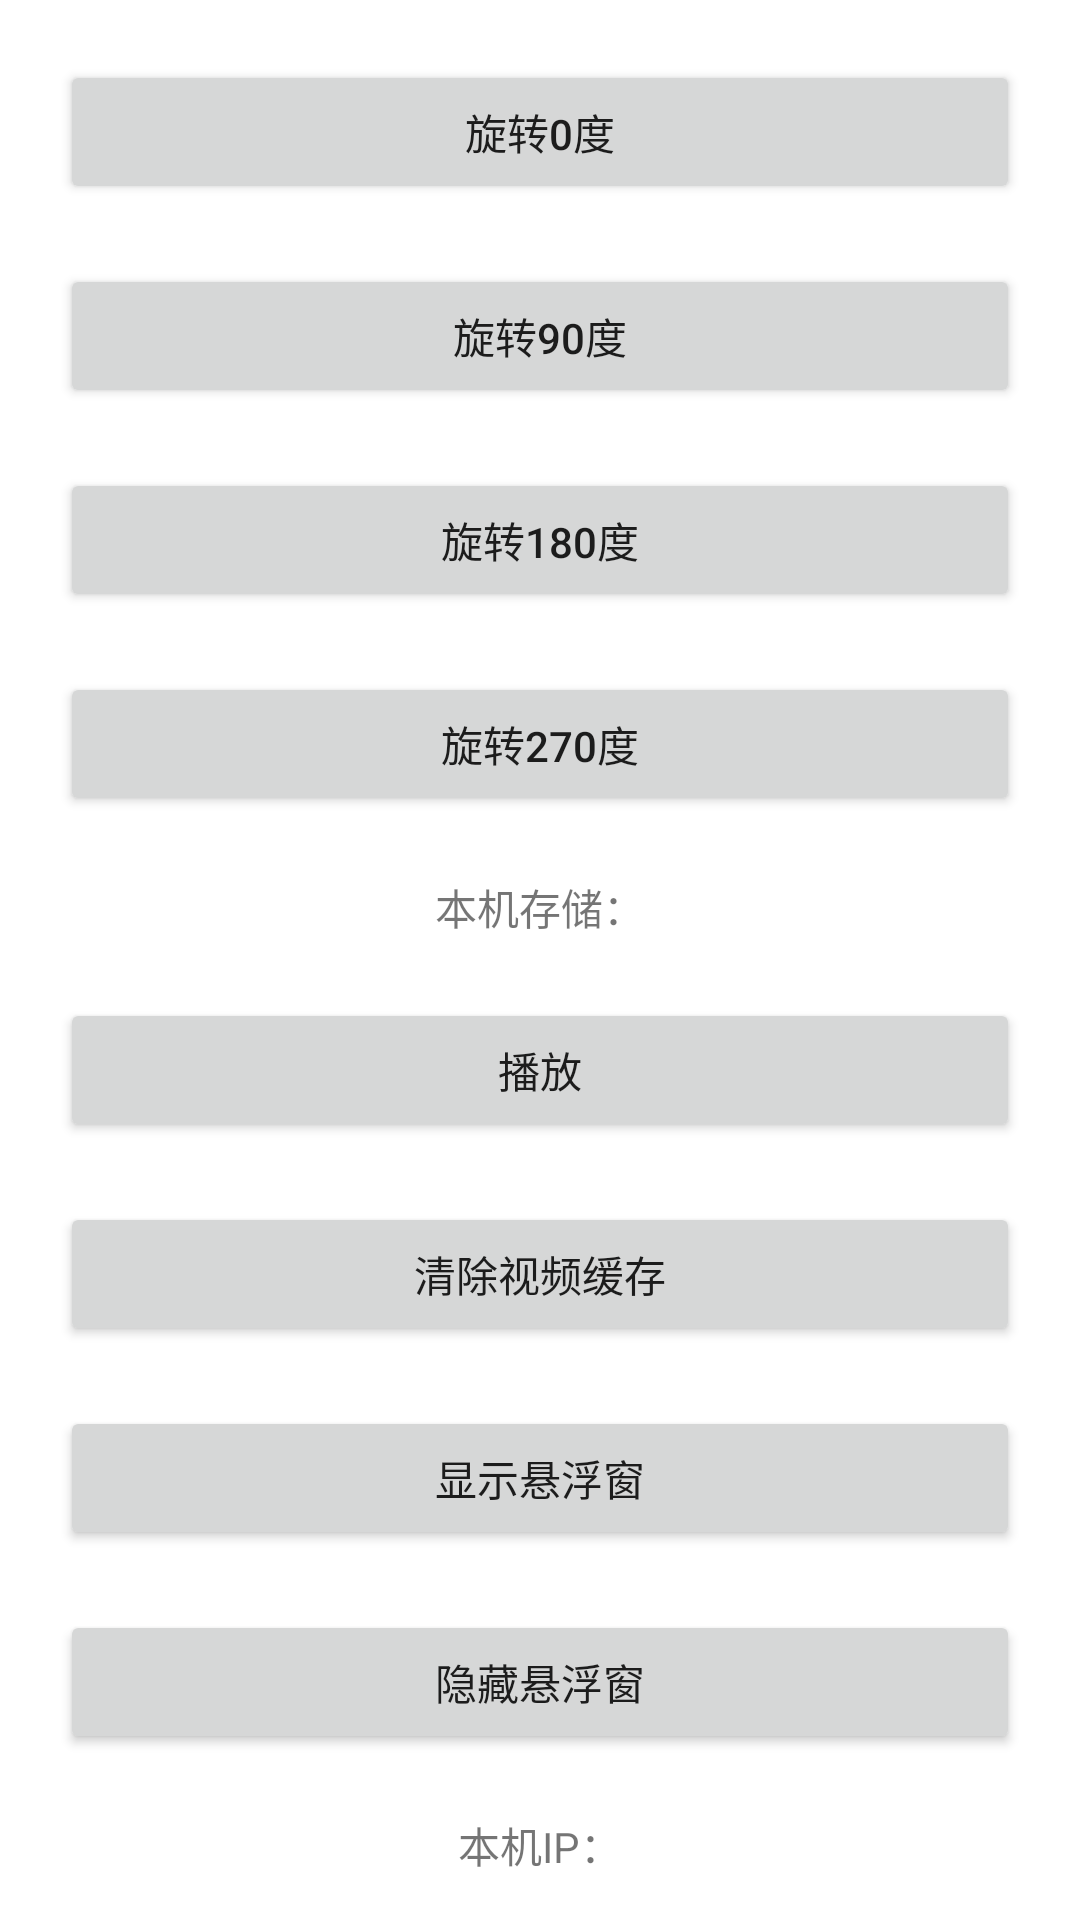

The Android layout XML behind this screen, and the referenced resources:
<!-- AndroidManifest.xml: application theme Theme.MediaDemo -->
<!-- res/layout/activity_main.xml -->
<?xml version="1.0" encoding="utf-8"?>
<LinearLayout xmlns:android="http://schemas.android.com/apk/res/android"
    xmlns:app="http://schemas.android.com/apk/res-auto"
    xmlns:tools="http://schemas.android.com/tools"
    android:layout_width="match_parent"
    android:layout_height="match_parent"
    android:orientation="vertical"
    tools:context=".MainActivity">

    <androidx.core.widget.NestedScrollView
        android:layout_width="match_parent"
        android:layout_height="match_parent">

        <LinearLayout
            android:layout_width="match_parent"
            android:layout_height="wrap_content"
            android:orientation="vertical">

            <Button
                android:id="@+id/btn_rotate_0"
                android:layout_width="match_parent"
                android:layout_height="wrap_content"
                android:layout_marginLeft="20dp"
                android:layout_marginTop="20dp"
                android:layout_marginRight="20dp"
                android:text="旋转0度" />

            <Button
                android:id="@+id/btn_rotate_90"
                android:layout_width="match_parent"
                android:layout_height="wrap_content"
                android:layout_marginLeft="20dp"
                android:layout_marginTop="20dp"
                android:layout_marginRight="20dp"
                android:text="旋转90度" />

            <Button
                android:id="@+id/btn_rotate_180"
                android:layout_width="match_parent"
                android:layout_height="wrap_content"
                android:layout_marginLeft="20dp"
                android:layout_marginTop="20dp"
                android:layout_marginRight="20dp"
                android:text="旋转180度" />

            <Button
                android:id="@+id/btn_rotate_270"
                android:layout_width="match_parent"
                android:layout_height="wrap_content"
                android:layout_marginLeft="20dp"
                android:layout_marginTop="20dp"
                android:layout_marginRight="20dp"
                android:text="旋转270度" />

            <TextView
                android:id="@+id/tv_storage"
                android:layout_width="match_parent"
                android:layout_height="wrap_content"
                android:gravity="center_horizontal"
                android:layout_marginLeft="20dp"
                android:layout_marginTop="20dp"
                android:layout_marginRight="20dp"
                android:text="本机存储：" />

            <Button
                android:id="@+id/btn_player"
                android:layout_width="match_parent"
                android:layout_height="wrap_content"
                android:layout_marginLeft="20dp"
                android:layout_marginTop="20dp"
                android:layout_marginRight="20dp"
                android:text="播放" />


            <Button
                android:id="@+id/btn_clear"
                android:layout_width="match_parent"
                android:layout_height="wrap_content"
                android:layout_marginLeft="20dp"
                android:layout_marginTop="20dp"
                android:layout_marginRight="20dp"
                android:text="清除视频缓存" />

            <Button
                android:id="@+id/btn_show"
                android:layout_width="match_parent"
                android:layout_height="wrap_content"
                android:layout_marginLeft="20dp"
                android:layout_marginTop="20dp"
                android:layout_marginRight="20dp"
                android:text="显示悬浮窗" />

            <Button
                android:id="@+id/btn_hide"
                android:layout_width="match_parent"
                android:layout_height="wrap_content"
                android:layout_marginLeft="20dp"
                android:layout_marginTop="20dp"
                android:layout_marginRight="20dp"
                android:text="隐藏悬浮窗" />

            <TextView
                android:id="@+id/tv_ip"
                android:layout_width="match_parent"
                android:layout_height="wrap_content"
                android:gravity="center_horizontal"
                android:layout_marginLeft="20dp"
                android:layout_marginTop="20dp"
                android:layout_marginRight="20dp"
                android:text="本机IP：" />

            <TextView
                android:id="@+id/tv_model"
                android:layout_width="match_parent"
                android:layout_height="wrap_content"
                android:gravity="center_horizontal"
                android:layout_marginLeft="20dp"
                android:layout_marginTop="20dp"
                android:layout_marginRight="20dp"
                android:text="手机型号：" />

            <TextClock
                android:layout_width="wrap_content"
                android:layout_height="wrap_content"
                android:layout_gravity="center_horizontal"
                android:layout_marginLeft="20dp"
                android:layout_marginTop="20dp"
                android:layout_marginRight="20dp"
                android:format12Hour="h:mm"
                android:format24Hour="HH:mm"/>

            <TextClock
                android:layout_width="wrap_content"
                android:layout_height="wrap_content"
                android:layout_gravity="center_horizontal"
                android:layout_marginLeft="20dp"
                android:layout_marginTop="20dp"
                android:layout_marginRight="20dp"
                android:format12Hour="yyyy/MM/dd"
                android:format24Hour="yyyy/MM/dd"/>

            <TextClock
                android:layout_width="wrap_content"
                android:layout_height="wrap_content"
                android:layout_gravity="center_horizontal"
                android:layout_marginLeft="20dp"
                android:layout_marginTop="20dp"
                android:layout_marginRight="20dp"
                android:format12Hour="E"
                android:format24Hour="E"/>

            <TextView
                android:id="@+id/tv_network_type"
                android:layout_width="match_parent"
                android:layout_height="wrap_content"
                android:gravity="center_horizontal"
                android:layout_marginLeft="20dp"
                android:layout_marginTop="20dp"
                android:layout_marginRight="20dp"
                android:text="当前网络状态：" />

        </LinearLayout>

    </androidx.core.widget.NestedScrollView>
</LinearLayout>
<!-- resources referenced by this layout -->
<resources>
  <style name="Theme.MediaDemo" parent="Theme.MaterialComponents.Light.NoActionBar">
          
          <item name="colorPrimary">@color/purple_500</item>
          <item name="colorPrimaryVariant">@color/purple_700</item>
          <item name="colorOnPrimary">@color/white</item>
          
          <item name="colorSecondary">@color/teal_200</item>
          <item name="colorSecondaryVariant">@color/teal_700</item>
          <item name="colorOnSecondary">@color/black</item>
          <item name="android:windowIsTranslucent">true</item>
          
          <item name="android:statusBarColor" tools:targetApi="l">?attr/colorPrimaryVariant</item>
          
      </style>
  <!-- not gathered from this repository: default colours our renderer supplied (Android Studio template values) -->
  <color name="purple_500">#FF6200EE</color>
  <color name="purple_700">#FF3700B3</color>
  <color name="teal_200">#FF03DAC5</color>
  <color name="teal_700">#FF018786</color>
  <color name="black">#FF000000</color>
  <color name="white">#FFFFFFFF</color>
</resources>
